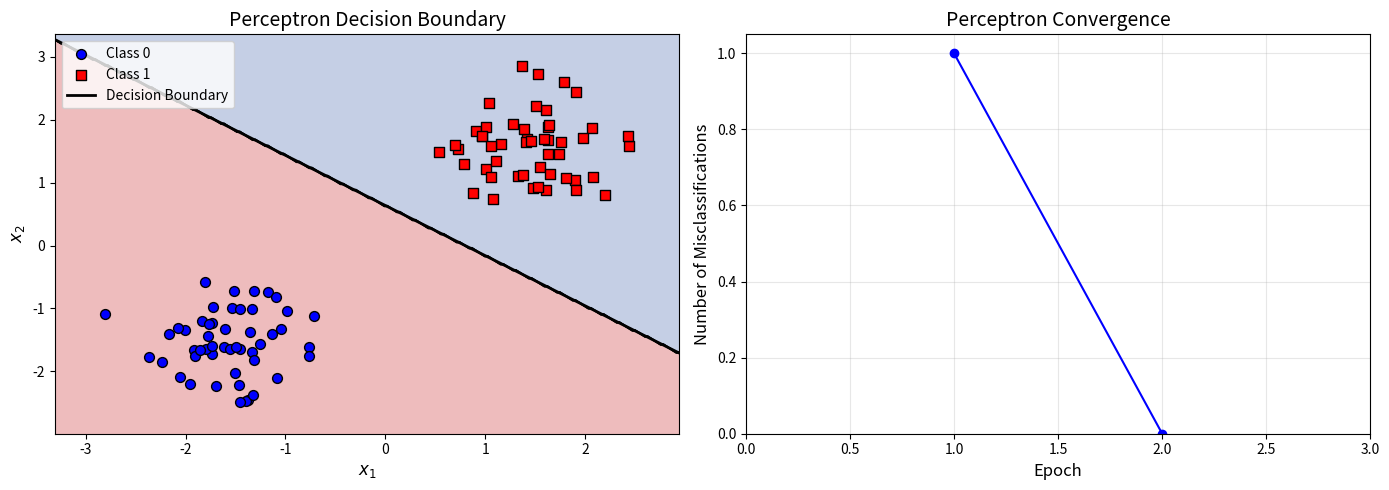

Write Python code to recreate this figure.
import numpy as np
import matplotlib.pyplot as plt

# Set random seed for reproducibility
np.random.seed(42)

class Perceptron:
    """Single-layer Perceptron classifier."""
    
    def __init__(self, learning_rate=0.1, n_iterations=100):
        """
        Initialize the Perceptron.
        
        Parameters
        ----------
        learning_rate : float
            Learning rate (between 0.0 and 1.0)
        n_iterations : int
            Number of passes over the training dataset
        """
        self.learning_rate = learning_rate
        self.n_iterations = n_iterations
        self.weights = None
        self.bias = None
        self.errors_per_epoch = []
        
    def fit(self, X, y):
        """
        Fit training data.
        
        Parameters
        ----------
        X : array-like, shape = [n_samples, n_features]
            Training vectors
        y : array-like, shape = [n_samples]
            Target values (0 or 1)
        """
        n_samples, n_features = X.shape
        
        # Initialize weights and bias to zero
        self.weights = np.zeros(n_features)
        self.bias = 0.0
        self.errors_per_epoch = []
        
        for epoch in range(self.n_iterations):
            errors = 0
            for xi, yi in zip(X, y):
                # Compute prediction
                prediction = self.predict_single(xi)
                
                # Calculate error
                error = yi - prediction
                
                # Update weights and bias
                update = self.learning_rate * error
                self.weights += update * xi
                self.bias += update
                
                # Count misclassifications
                errors += int(error != 0)
            
            self.errors_per_epoch.append(errors)
            
            # Early stopping if no errors
            if errors == 0:
                print(f"Converged after {epoch + 1} epochs")
                break
        
        return self
    
    def net_input(self, X):
        """Calculate net input z = w^T * x + b"""
        return np.dot(X, self.weights) + self.bias
    
    def predict_single(self, x):
        """Return class label for a single sample"""
        return 1 if self.net_input(x) >= 0 else 0
    
    def predict(self, X):
        """Return class label for samples in X"""
        return np.where(self.net_input(X) >= 0, 1, 0)

def generate_linearly_separable_data(n_samples=100, noise=0.1):
    """
    Generate linearly separable 2D data.
    
    Parameters
    ----------
    n_samples : int
        Number of samples per class
    noise : float
        Standard deviation of Gaussian noise
    
    Returns
    -------
    X : ndarray
        Feature matrix
    y : ndarray
        Class labels
    """
    # Class 0: centered at (-1.5, -1.5)
    X0 = np.random.randn(n_samples, 2) * noise + np.array([-1.5, -1.5])
    
    # Class 1: centered at (1.5, 1.5)
    X1 = np.random.randn(n_samples, 2) * noise + np.array([1.5, 1.5])
    
    # Combine data
    X = np.vstack([X0, X1])
    y = np.hstack([np.zeros(n_samples), np.ones(n_samples)])
    
    return X, y

# Generate dataset
X, y = generate_linearly_separable_data(n_samples=50, noise=0.5)

print(f"Dataset shape: {X.shape}")
print(f"Class distribution: {np.bincount(y.astype(int))}")

# Create and train perceptron
perceptron = Perceptron(learning_rate=0.1, n_iterations=50)
perceptron.fit(X, y)

# Display learned parameters
print(f"\nLearned weights: w = [{perceptron.weights[0]:.4f}, {perceptron.weights[1]:.4f}]")
print(f"Learned bias: b = {perceptron.bias:.4f}")

# Calculate accuracy
predictions = perceptron.predict(X)
accuracy = np.mean(predictions == y) * 100
print(f"Training accuracy: {accuracy:.1f}%")

def plot_decision_boundary(X, y, perceptron, ax):
    """
    Plot the decision boundary and data points.
    """
    # Define plot boundaries
    x_min, x_max = X[:, 0].min() - 0.5, X[:, 0].max() + 0.5
    y_min, y_max = X[:, 1].min() - 0.5, X[:, 1].max() + 0.5
    
    # Create mesh grid
    xx, yy = np.meshgrid(np.linspace(x_min, x_max, 200),
                         np.linspace(y_min, y_max, 200))
    
    # Predict on mesh
    Z = perceptron.predict(np.c_[xx.ravel(), yy.ravel()])
    Z = Z.reshape(xx.shape)
    
    # Plot decision regions
    ax.contourf(xx, yy, Z, alpha=0.3, cmap='RdYlBu')
    ax.contour(xx, yy, Z, colors='k', linewidths=0.5)
    
    # Plot data points
    scatter0 = ax.scatter(X[y == 0, 0], X[y == 0, 1], 
                          c='blue', marker='o', s=50, 
                          edgecolors='k', label='Class 0')
    scatter1 = ax.scatter(X[y == 1, 0], X[y == 1, 1], 
                          c='red', marker='s', s=50, 
                          edgecolors='k', label='Class 1')
    
    # Plot decision boundary line
    if perceptron.weights[1] != 0:
        x_boundary = np.linspace(x_min, x_max, 100)
        y_boundary = -(perceptron.weights[0] * x_boundary + perceptron.bias) / perceptron.weights[1]
        ax.plot(x_boundary, y_boundary, 'k-', linewidth=2, label='Decision Boundary')
    
    ax.set_xlim(x_min, x_max)
    ax.set_ylim(y_min, y_max)
    ax.set_xlabel('$x_1$', fontsize=12)
    ax.set_ylabel('$x_2$', fontsize=12)
    ax.legend(loc='upper left')
    ax.set_title('Perceptron Decision Boundary', fontsize=14)

# Create figure with subplots
fig, axes = plt.subplots(1, 2, figsize=(14, 5))

# Plot 1: Decision boundary
plot_decision_boundary(X, y, perceptron, axes[0])

# Plot 2: Error convergence
epochs = range(1, len(perceptron.errors_per_epoch) + 1)
axes[1].plot(epochs, perceptron.errors_per_epoch, 'b-o', markersize=6)
axes[1].set_xlabel('Epoch', fontsize=12)
axes[1].set_ylabel('Number of Misclassifications', fontsize=12)
axes[1].set_title('Perceptron Convergence', fontsize=14)
axes[1].grid(True, alpha=0.3)
axes[1].set_xlim(0, len(perceptron.errors_per_epoch) + 1)
axes[1].set_ylim(bottom=0)

plt.tight_layout()
plt.savefig('plot.png', dpi=150, bbox_inches='tight')
plt.show()

print("\nVisualization saved to 'plot.png'")

# XOR problem
X_xor = np.array([[0, 0], [0, 1], [1, 0], [1, 1]])
y_xor = np.array([0, 1, 1, 0])

# Train perceptron on XOR
perceptron_xor = Perceptron(learning_rate=0.1, n_iterations=100)
perceptron_xor.fit(X_xor, y_xor)

# Check predictions
predictions_xor = perceptron_xor.predict(X_xor)
accuracy_xor = np.mean(predictions_xor == y_xor) * 100

print("XOR Problem Results:")
print(f"Predictions: {predictions_xor}")
print(f"True labels: {y_xor}")
print(f"Accuracy: {accuracy_xor:.1f}%")
print(f"\nThe perceptron fails to solve XOR because it is not linearly separable.")
print(f"Final errors per epoch: {perceptron_xor.errors_per_epoch[-5:]}")